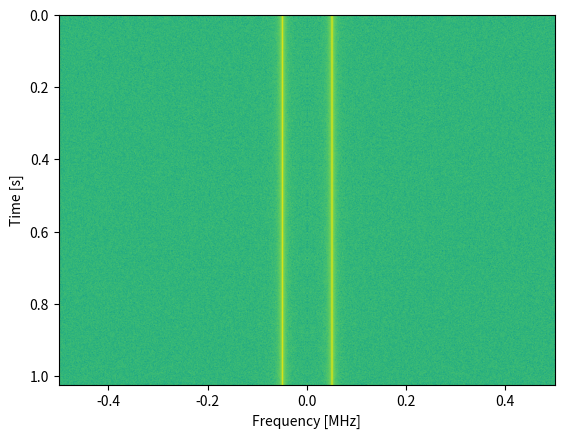

Recreate this plot in Python.
import numpy as np
import matplotlib.pyplot as plt

sample_rate = 1e6
f_tone = 50e3 # 50KHz tone

t = np.arange(1024*1000)/sample_rate # time vector
x = np.sin(2*np.pi*f_tone*t) + 0.2*np.random.randn(len(t))

fft_size = 1024
num_rows = len(x) // fft_size # // integer division
spectrogram = np.zeros((num_rows, fft_size))

for i in range(num_rows):
	spectrogram[i,:] = 10*np.log10(np.abs(np.fft.fftshift(np.fft.fft(x[i*fft_size:(i+1)*fft_size])))**2)

plt.imshow(spectrogram, aspect='auto', extent=[sample_rate/-2/1e6,sample_rate/2/1e6, len(x)/sample_rate, 0])
plt.xlabel("Frequency [MHz]")
plt.ylabel("Time [s]")
plt.show()